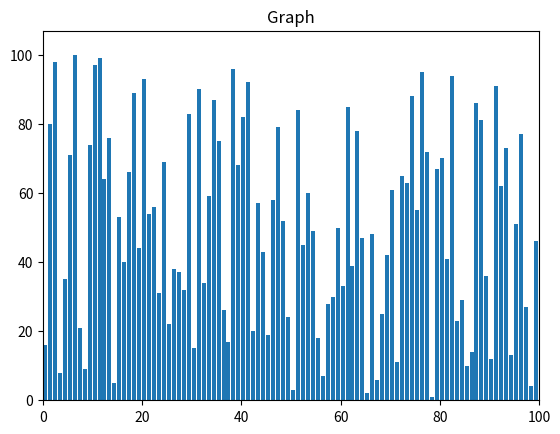

Write the Python code that produced this figure.
import matplotlib.pyplot as plt
from matplotlib import animation as animation

import random
import time


A = [x + 1 for x in range(100)]
random.shuffle(A)


def generator(arr):
	for _ in range(100):
		random.shuffle(arr)
		yield arr


fig, ax = plt.subplots()

ax.set_title("Graph")
bar_rects = ax.bar(range(len(A)), A, align="edge")
ax.set_xlim(0, 100)
ax.set_ylim(0, int(1.07 * 100))

text = ax.text(0.02, 0.95, "", transform=ax.transAxes)

iteration = [0]
gen = generator(A)

def update_fig(arr, rects, iteration):
	for rect, val in zip(rects, arr):
		rect = rect.set_height(val)
	iteration[0] += 1
	text.set_text(f"Iteration: {iteration[0]}")

anim = animation.FuncAnimation(fig, func=update_fig, fargs=(bar_rects, iteration), frames=gen, repeat=False)
plt.show()
print("Finished.")
